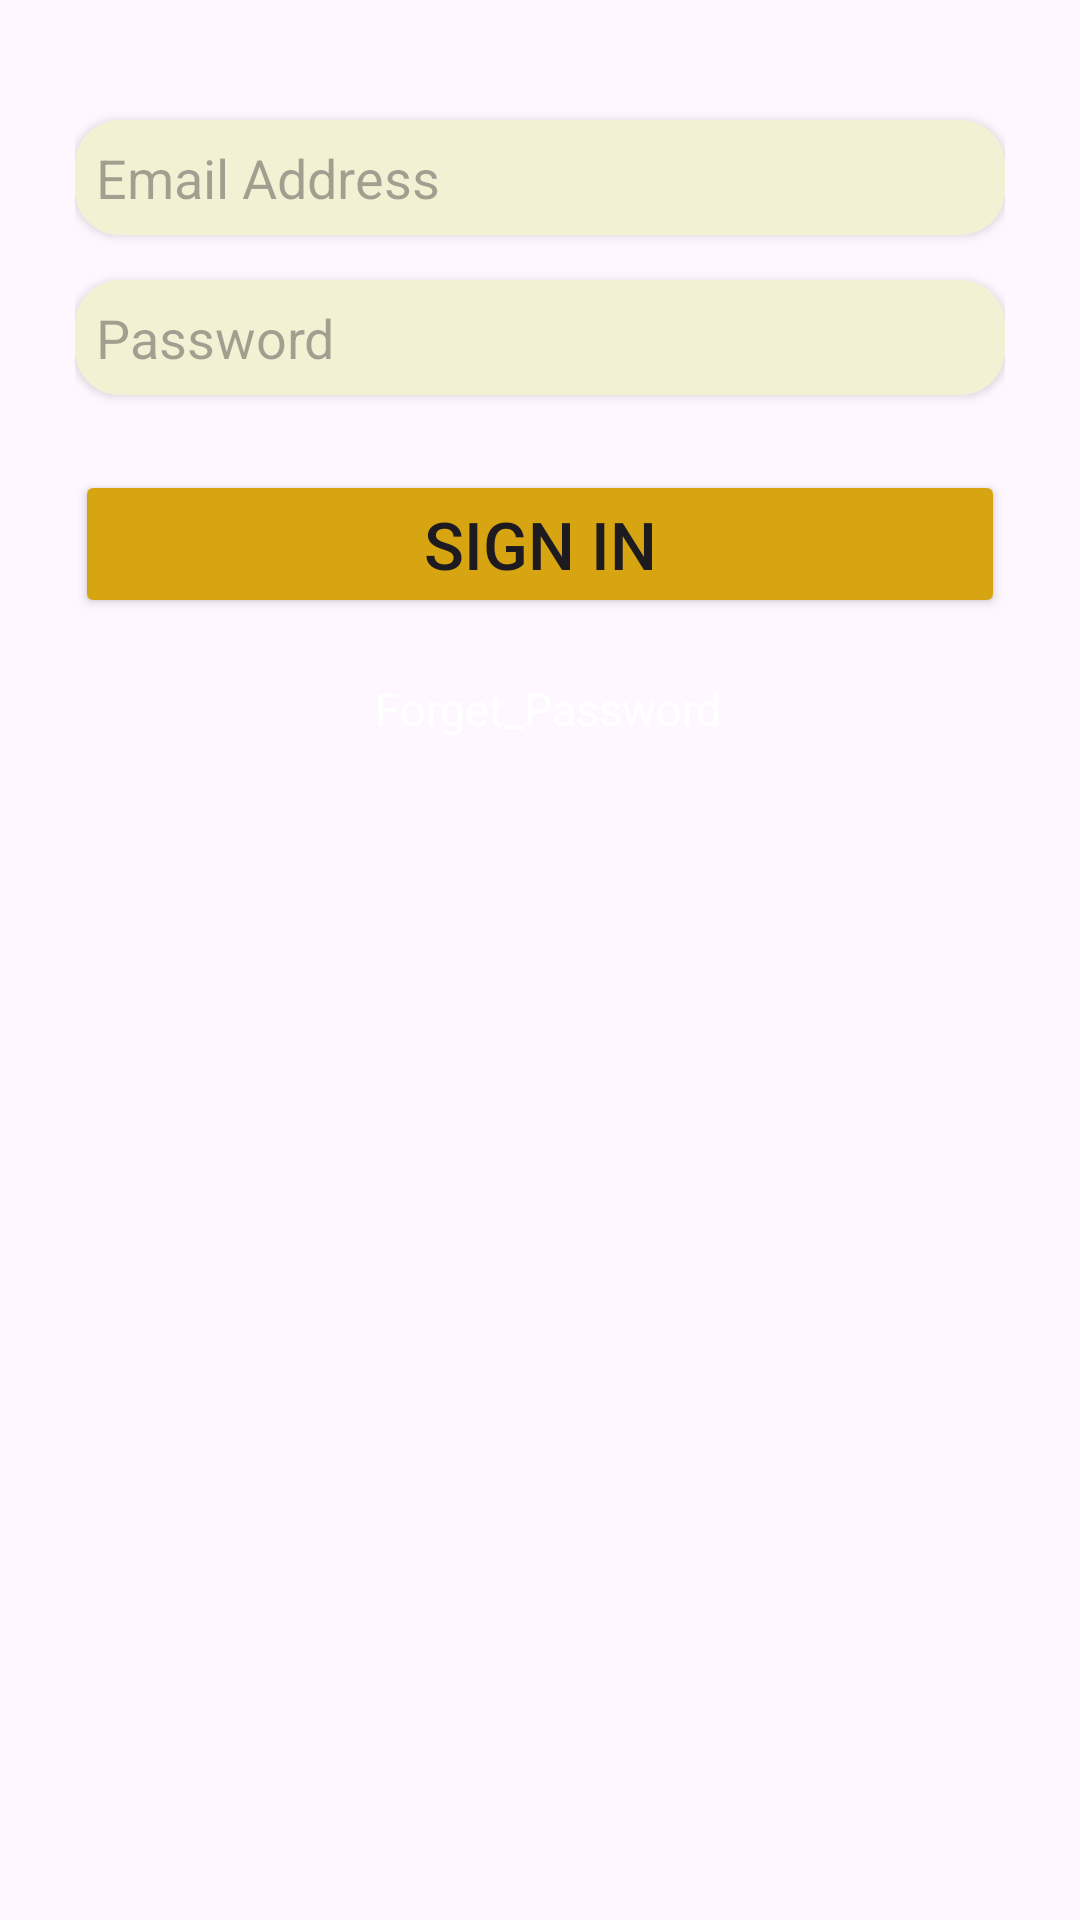

Write the Android layout XML for this screen, with the resource values it uses.
<!-- AndroidManifest.xml: application theme Theme.RiteshAPI -->
<!-- res/layout/fragment_sign_in.xml -->
<?xml version="1.0" encoding="utf-8"?>
<ScrollView
    xmlns:android="http://schemas.android.com/apk/res/android"
    xmlns:tools="http://schemas.android.com/tools"
    android:layout_width="match_parent"
    android:layout_height="match_parent"
    xmlns:app="http://schemas.android.com/apk/res-auto"
    android:orientation="vertical"
    android:padding="25dp">

    
    <LinearLayout
        android:layout_width="match_parent"
        android:layout_height="wrap_content"
        android:orientation="vertical">

        <androidx.cardview.widget.CardView
            android:layout_width="match_parent"
            android:layout_height="wrap_content"
            android:elevation="15sp"
            android:layout_marginTop="15sp"
            app:cardCornerRadius="15sp">
            <EditText
                android:id="@+id/etemail"
                android:layout_width="match_parent"
                android:padding="7dp"
                android:background="#f2f1d3"
                android:layout_height="wrap_content"
                android:hint="Email Address"
                android:singleLine="true"/>
        </androidx.cardview.widget.CardView>

        <androidx.cardview.widget.CardView
            android:layout_width="match_parent"
            android:layout_height="wrap_content"
            android:elevation="15sp"
            android:layout_marginTop="15sp"
            app:cardCornerRadius="15sp">
            <EditText
                android:id="@+id/etpassword"
                android:layout_width="match_parent"
                android:padding="7dp"
                android:inputType="textPassword"
                android:background="#f2f1d3"
                android:layout_height="wrap_content"
                android:hint="Password"
                android:singleLine="true"/>

            <ImageView
                android:id="@+id/showpassword"
                android:layout_width="30dp"
                android:layout_height="28dp"
                android:layout_marginLeft="275dp"
                android:layout_marginTop="5dp"
                android:src="@drawable/ic_eye_close" />
        </androidx.cardview.widget.CardView>

        <Button
            android:id="@+id/btnsignin"
            android:layout_width="match_parent"
            android:textSize="22sp"
            android:layout_height="wrap_content"
            android:layout_marginTop="25sp"
            android:text="Sign In"
            android:backgroundTint="#d6a511"/>

        <TextView
            android:layout_width="wrap_content"
            android:layout_height="wrap_content"
            android:textSize="15sp"
            android:textColor="@color/white"
            android:layout_marginTop="20sp"
            android:layout_marginLeft="100dp"
            android:text="Forget_Password"
            />
    </LinearLayout>
</ScrollView>
<!-- resources referenced by this layout -->
<resources>
  <color name="white">#FFFFFFFF</color>
  <style name="Theme.RiteshAPI" parent="Base.Theme.RiteshAPI" />
  <style name="Base.Theme.RiteshAPI" parent="Theme.Material3.DayNight.NoActionBar">
          
          
      </style>
</resources>
